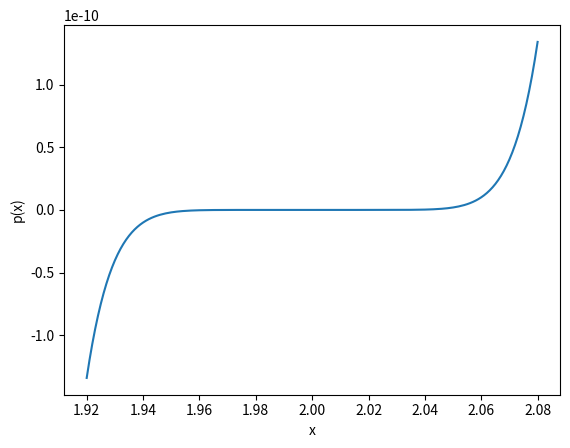

Generate this figure with matplotlib:
#! /usr/bin/env python3

import numpy as np
import matplotlib.pyplot as plt

def f(x):
    return x**9 -18*x**8 + 144*x**7 - 672*x**6 + 2016*x**5 -4032*x**4 +5376*x**3 - 4608*x** 2 + 2304*x - 512

def f_p(x):
    return (x - 2) ** 9

x = np.arange(1.920, 2.080, 0.001)
# plot f via expansion

#plt.plot(x, f(x))
plt.plot(x, f_p(x))
plt.xlabel("x")
plt.ylabel("p(x)")
plt.savefig("hw1_1_eval2.png")